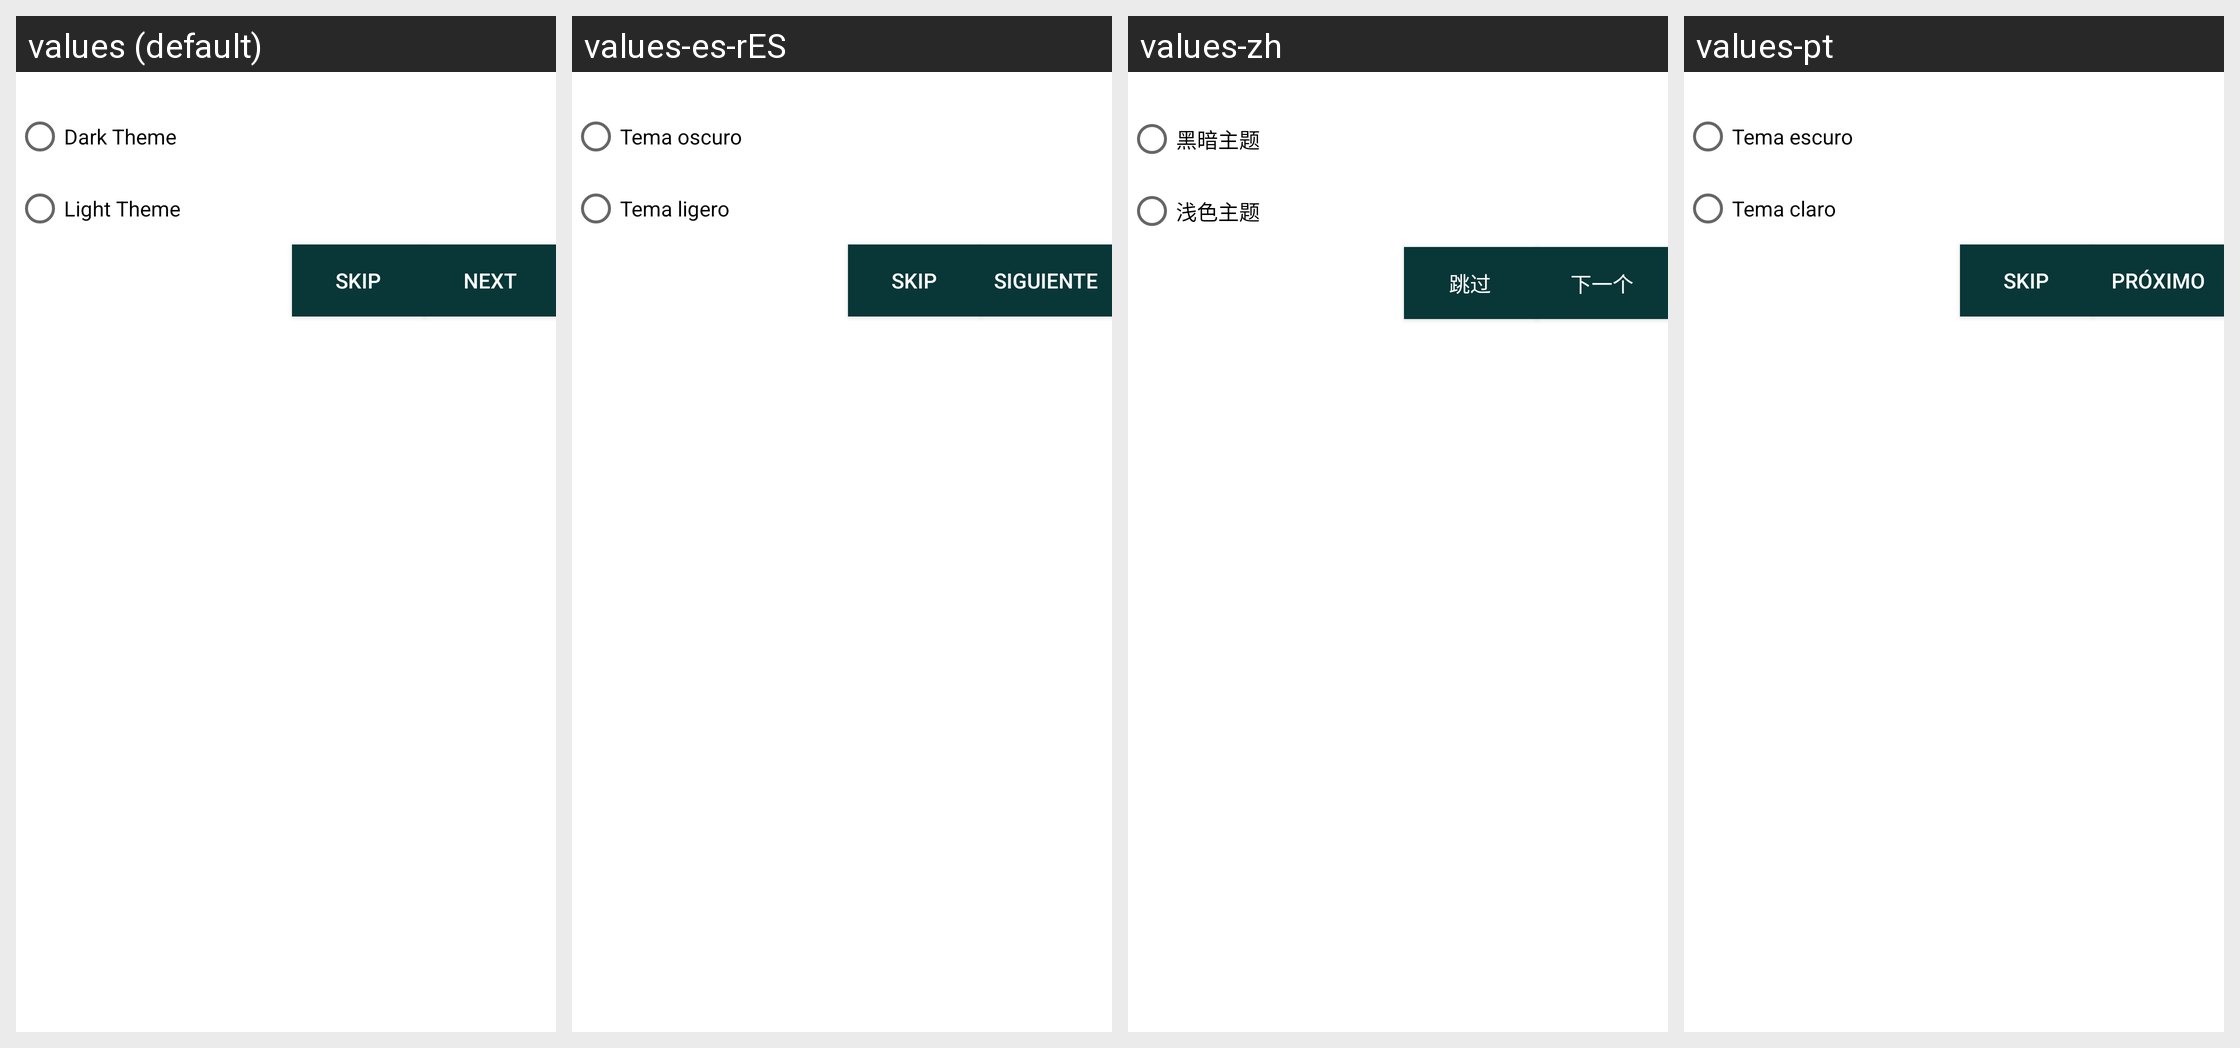

This grid shows one Android layout under several languages. Give, for every string resource on the screen, its name, the default text and each shown locale's text.
Android screen res/layout/activity_theme_.xml rendered under 4 locales, left to right: values (default), values-es-rES, values-zh, values-pt. Device: Nexus 5 (rendered at 1080×1920; each locale shown at half size, 540×960, under a caption strip naming it); theme Theme.ToDoListProject.
Other locales in the repository, not shown: values-el, values-fr, values-hi-rIN.
Strings drawn on this screen, with the default value and each locale's value (text and hints the layout hard-codes, and strings that could not be matched under every locale, appear in the picture but are not listed):

dark_theme
  values: Dark Theme
  values-es-rES: Tema oscuro
  values-zh: 黑暗主题
  values-pt: Tema escuro

light_theme
  values: Light Theme
  values-es-rES: Tema ligero
  values-zh: 浅色主题
  values-pt: Tema claro

next
  values: NEXT
  values-es-rES: SIGUIENTE
  values-zh: 下一个
  values-pt: PRÓXIMO

skip
  values: SKIP
  values-es-rES: SKIP
  values-zh: 跳过
  values-pt: SKIP
